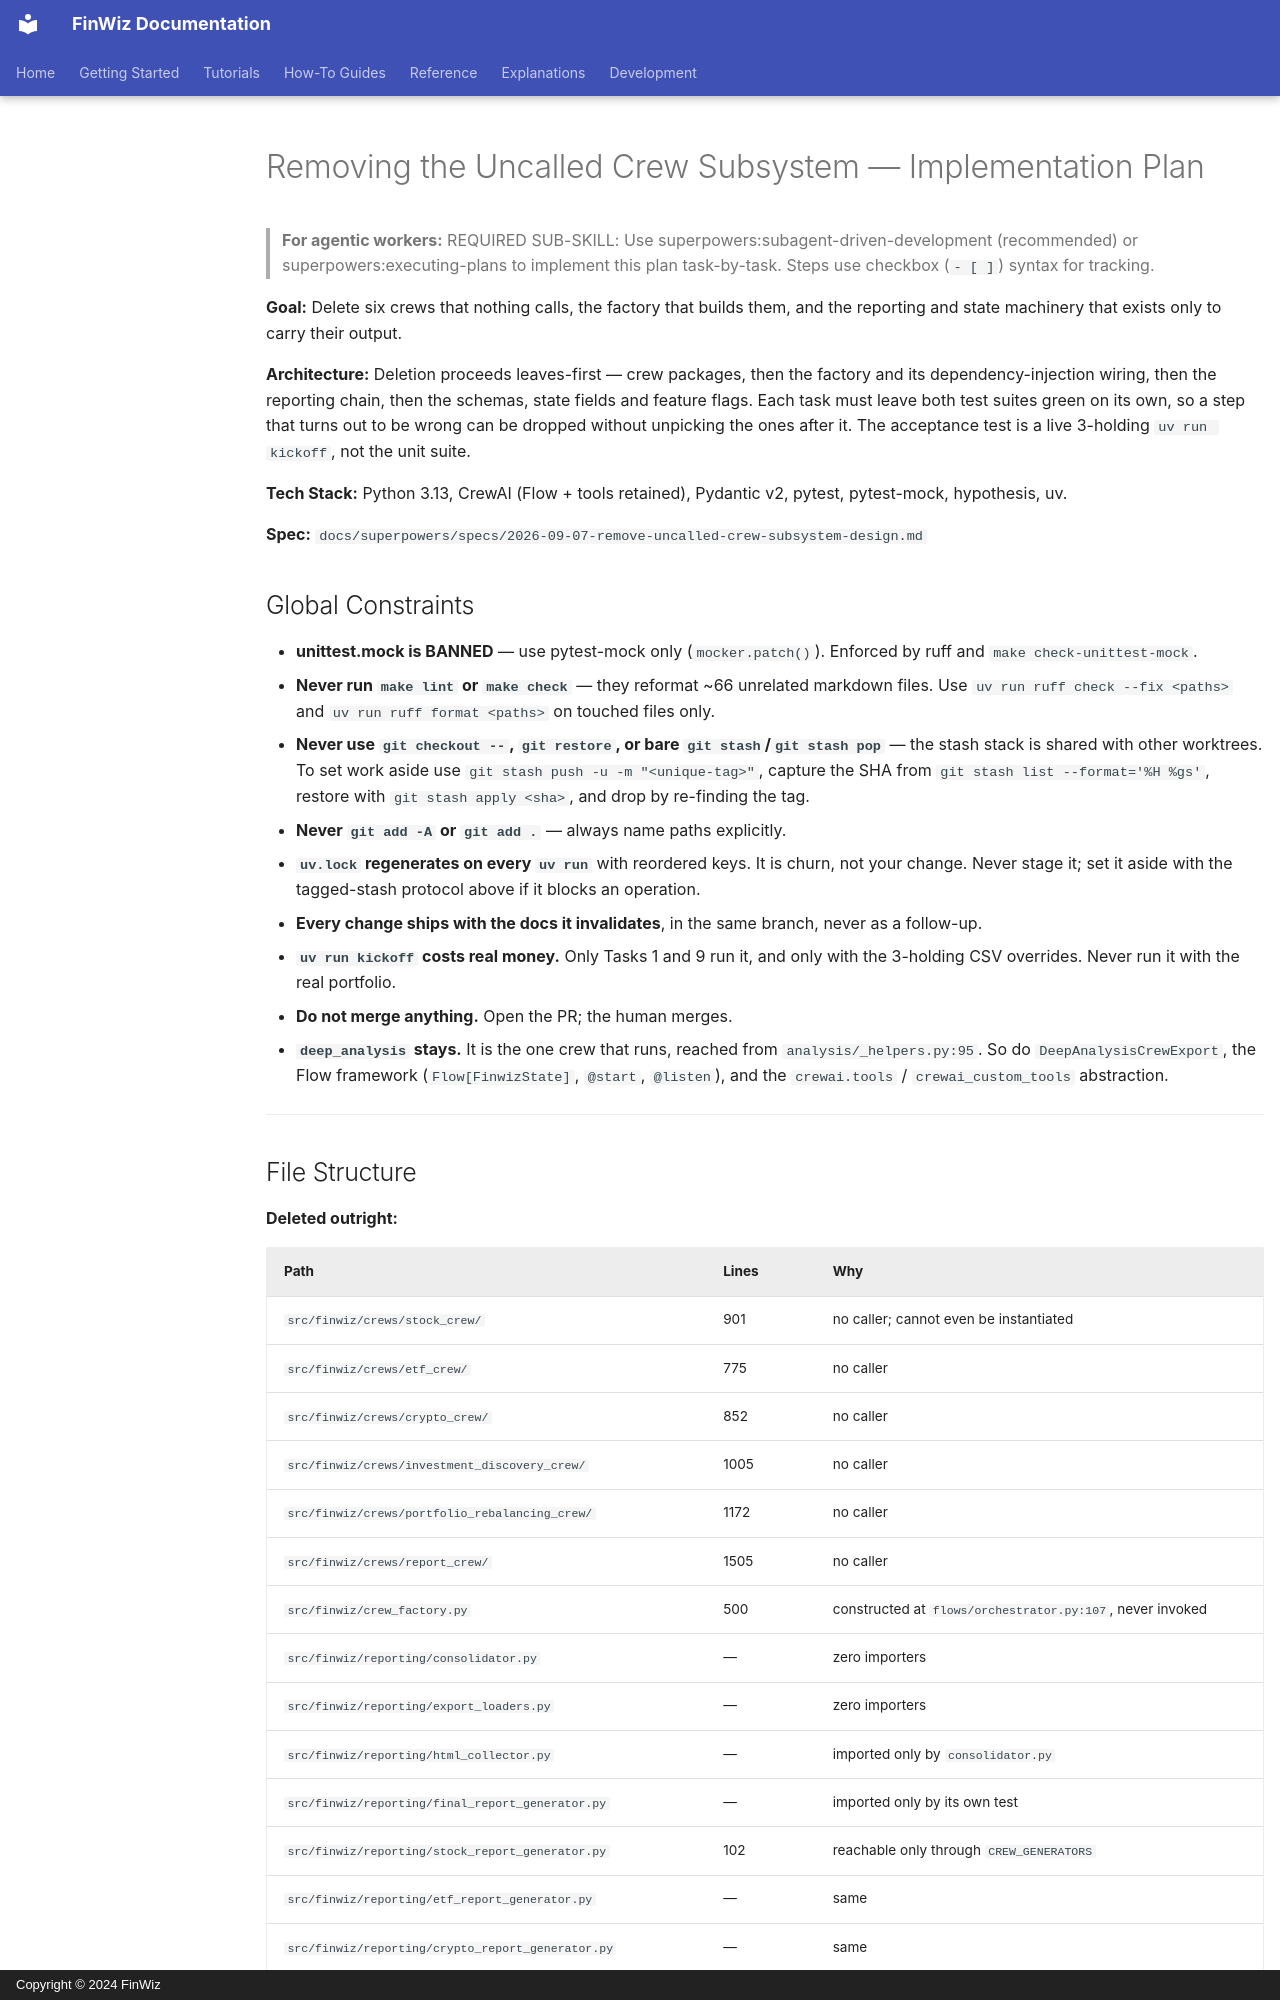

repository: fjacquet/finwiz · page: superpowers/plans/2026-09-07-remove-uncalled-crew-subsystem/index.html · generator: mkdocs · copyright: Copyright © 2024 FinWiz

# Removing the Uncalled Crew Subsystem — Implementation Plan

> **For agentic workers:** REQUIRED SUB-SKILL: Use superpowers:subagent-driven-development (recommended) or superpowers:executing-plans to implement this plan task-by-task. Steps use checkbox (`- [ ]`) syntax for tracking.

**Goal:** Delete six crews that nothing calls, the factory that builds them, and the reporting and state machinery that exists only to carry their output.

**Architecture:** Deletion proceeds leaves-first — crew packages, then the factory and its dependency-injection wiring, then the reporting chain, then the schemas, state fields and feature flags. Each task must leave both test suites green on its own, so a step that turns out to be wrong can be dropped without unpicking the ones after it. The acceptance test is a live 3-holding `uv run kickoff`, not the unit suite.

**Tech Stack:** Python 3.13, CrewAI (Flow + tools retained), Pydantic v2, pytest, pytest-mock, hypothesis, uv.

**Spec:** `docs/superpowers/specs/2026-09-07-remove-uncalled-crew-subsystem-design.md`

## Global Constraints

- **unittest.mock is BANNED** — use pytest-mock only (`mocker.patch()`). Enforced by ruff and `make check-unittest-mock`.
- **Never run `make lint` or `make check`** — they reformat ~66 unrelated markdown files. Use `uv run ruff check --fix <paths>` and `uv run ruff format <paths>` on touched files only.
- **Never use `git checkout --`, `git restore`, or bare `git stash`/`git stash pop`** — the stash stack is shared with other worktrees. To set work aside use `git stash push -u -m "<unique-tag>"`, capture the SHA from `git stash list --format='%H %gs'`, restore with `git stash apply <sha>`, and drop by re-finding the tag.
- **Never `git add -A` or `git add .`** — always name paths explicitly.
- **`uv.lock` regenerates on every `uv run`** with reordered keys. It is churn, not your change. Never stage it; set it aside with the tagged-stash protocol above if it blocks an operation.
- **Every change ships with the docs it invalidates**, in the same branch, never as a follow-up.
- **`uv run kickoff` costs real money.** Only Tasks 1 and 9 run it, and only with the 3-holding CSV overrides. Never run it with the real portfolio.
- **Do not merge anything.** Open the PR; the human merges.
- **`deep_analysis` stays.** It is the one crew that runs, reached from `analysis/_helpers.py:95`. So do `DeepAnalysisCrewExport`, the Flow framework (`Flow[FinwizState]`, `@start`, `@listen`), and the `crewai.tools` / `crewai_custom_tools` abstraction.

---
